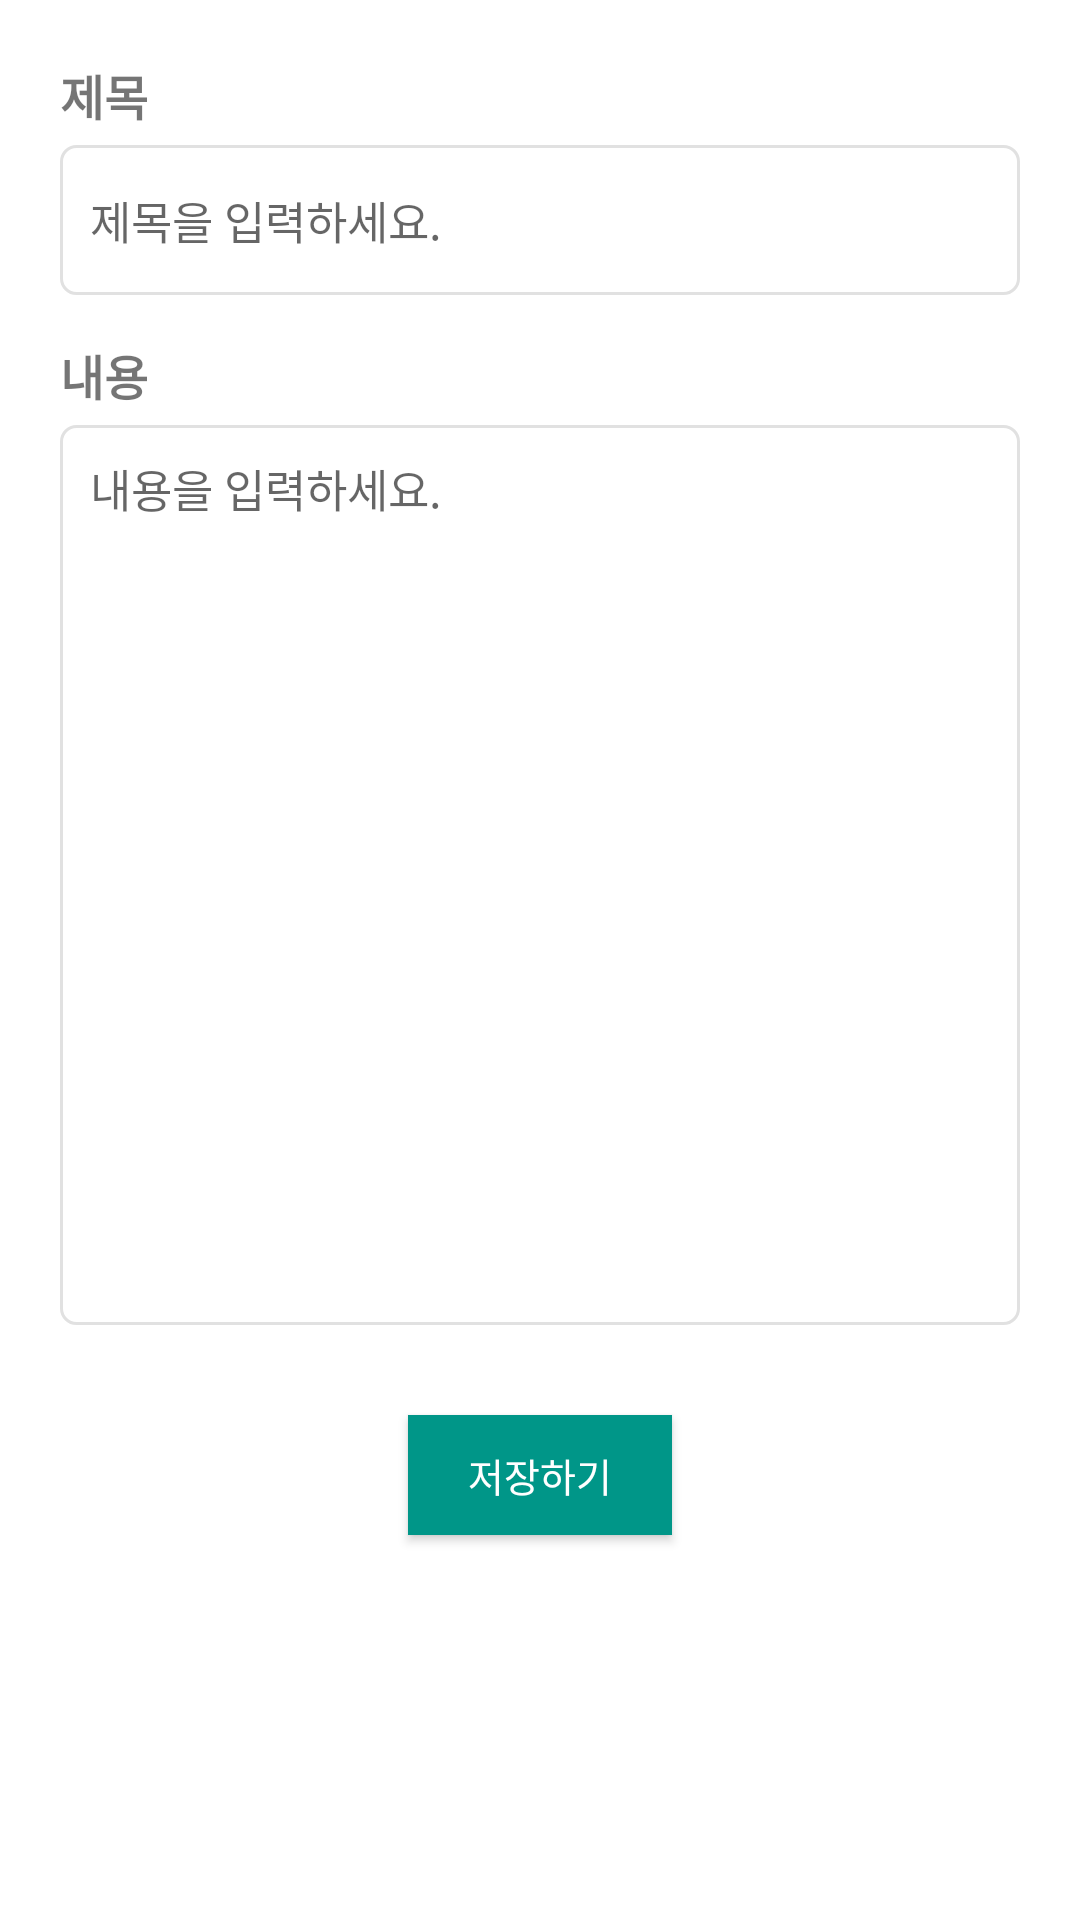

Android layout source for this screen:
<!-- AndroidManifest.xml: application theme Theme.Flowerdesign -->
<!-- res/layout/activity_add.xml -->
<?xml version="1.0" encoding="utf-8"?>
<LinearLayout xmlns:android="http://schemas.android.com/apk/res/android"
    xmlns:app="http://schemas.android.com/apk/res-auto"
    xmlns:tools="http://schemas.android.com/tools"
    android:layout_width="match_parent"
    android:layout_height="match_parent"
    tools:context=".article.AddActivity"
    android:orientation="vertical"
    android:padding="20dp">

    <TextView
        android:text="제목"
        android:textStyle="bold"
        android:layout_width="wrap_content"
        android:layout_height="wrap_content"
        android:textSize="16dp" />
    <EditText
        android:hint="제목을 입력하세요."
        android:id="@+id/title"
        android:layout_marginTop="5dp"
        android:textSize="15dp"
        android:background="@drawable/bg_outlinke_rectangle"
        android:padding="10dp"
        android:layout_width="match_parent"
        android:layout_height="50dp"
        android:inputType="text"/>
    <TextView
        android:layout_marginTop="15dp"
        android:text="내용"
        android:textStyle="bold"
        android:layout_width="wrap_content"
        android:layout_height="wrap_content"
        android:textSize="16dp" />
    <EditText
        android:hint="내용을 입력하세요."
        android:id="@+id/content"
        android:layout_width="match_parent"
        android:layout_height="300dp"
        android:inputType="textMultiLine"
        android:lines="10"
        android:layout_marginTop="5dp"
        android:background="@drawable/bg_outlinke_rectangle"
        android:padding="10dp"
        android:textSize="15dp"
        android:gravity="top"
        android:overScrollMode="always"
        android:scrollbarStyle="insideInset"
        android:scrollHorizontally="false"/>
    <Button
        android:layout_marginTop="30dp"
        android:layout_width="wrap_content"
        android:layout_height="40dp"
        android:id="@+id/addbtn"
        android:layout_gravity="center"
        android:text="저장하기"
        android:textSize="13dp"
        android:textColor="@color/white"
        android:background="@color/primary"/>
</LinearLayout>
<!-- resources referenced by this layout -->
<resources>
  <color name="primary">#009688</color>
  <color name="white">#FFFFFFFF</color>
  <!-- drawable bg_outlinke_rectangle (drawable) -->
  <?xml version="1.0" encoding="utf-8"?>
  <shape xmlns:android="http://schemas.android.com/apk/res/android"
      android:shape="rectangle">
  
      <stroke
          android:color="#E1E1E1"
          android:width="1dp"/>
      <corners android:radius="5dp"/>
  
  </shape>
  <style name="Theme.Flowerdesign" parent="Theme.MaterialComponents.DayNight.DarkActionBar">
          
          <item name="colorPrimary">@color/purple_500</item>
          <item name="colorPrimaryVariant">@color/purple_700</item>
          <item name="colorOnPrimary">@color/white</item>
          
          <item name="colorSecondary">@color/teal_200</item>
          <item name="colorSecondaryVariant">@color/teal_700</item>
          <item name="colorOnSecondary">@color/black</item>
          
          <item name="android:statusBarColor" tools:targetApi="l">?attr/colorPrimaryVariant</item>
          
      </style>
  <color name="purple_500">#009688</color>
  <color name="purple_700">#FF3700B3</color>
  <color name="teal_200">#009688</color>
  <color name="teal_700">#FF018786</color>
  <color name="black">#FF000000</color>
</resources>
